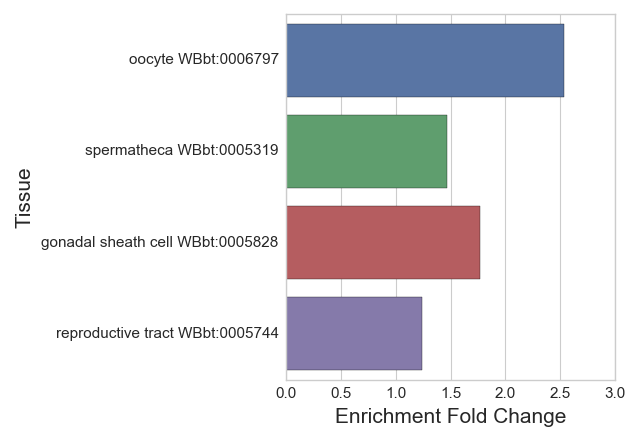

The data file committed next to this chart (first rows):
#WBPaper00045521_Spermatogenic_WBbt_0005…
Tissue, Expected, Observed, Enrichment Fold Change, Q value
oocyte WBbt:0006797, 13.78, 35.0, 2.539, 6.496759035301366e-06
spermatheca WBbt:0005319, 50.42, 74.0, 1.468, 0.01163
gonadal sheath cell WBbt:0005828, 19.83, 35.0, 1.765, 0.01744
reproductive tract WBbt:0005744, 104.9, 130.0, 1.239, 0.03928
